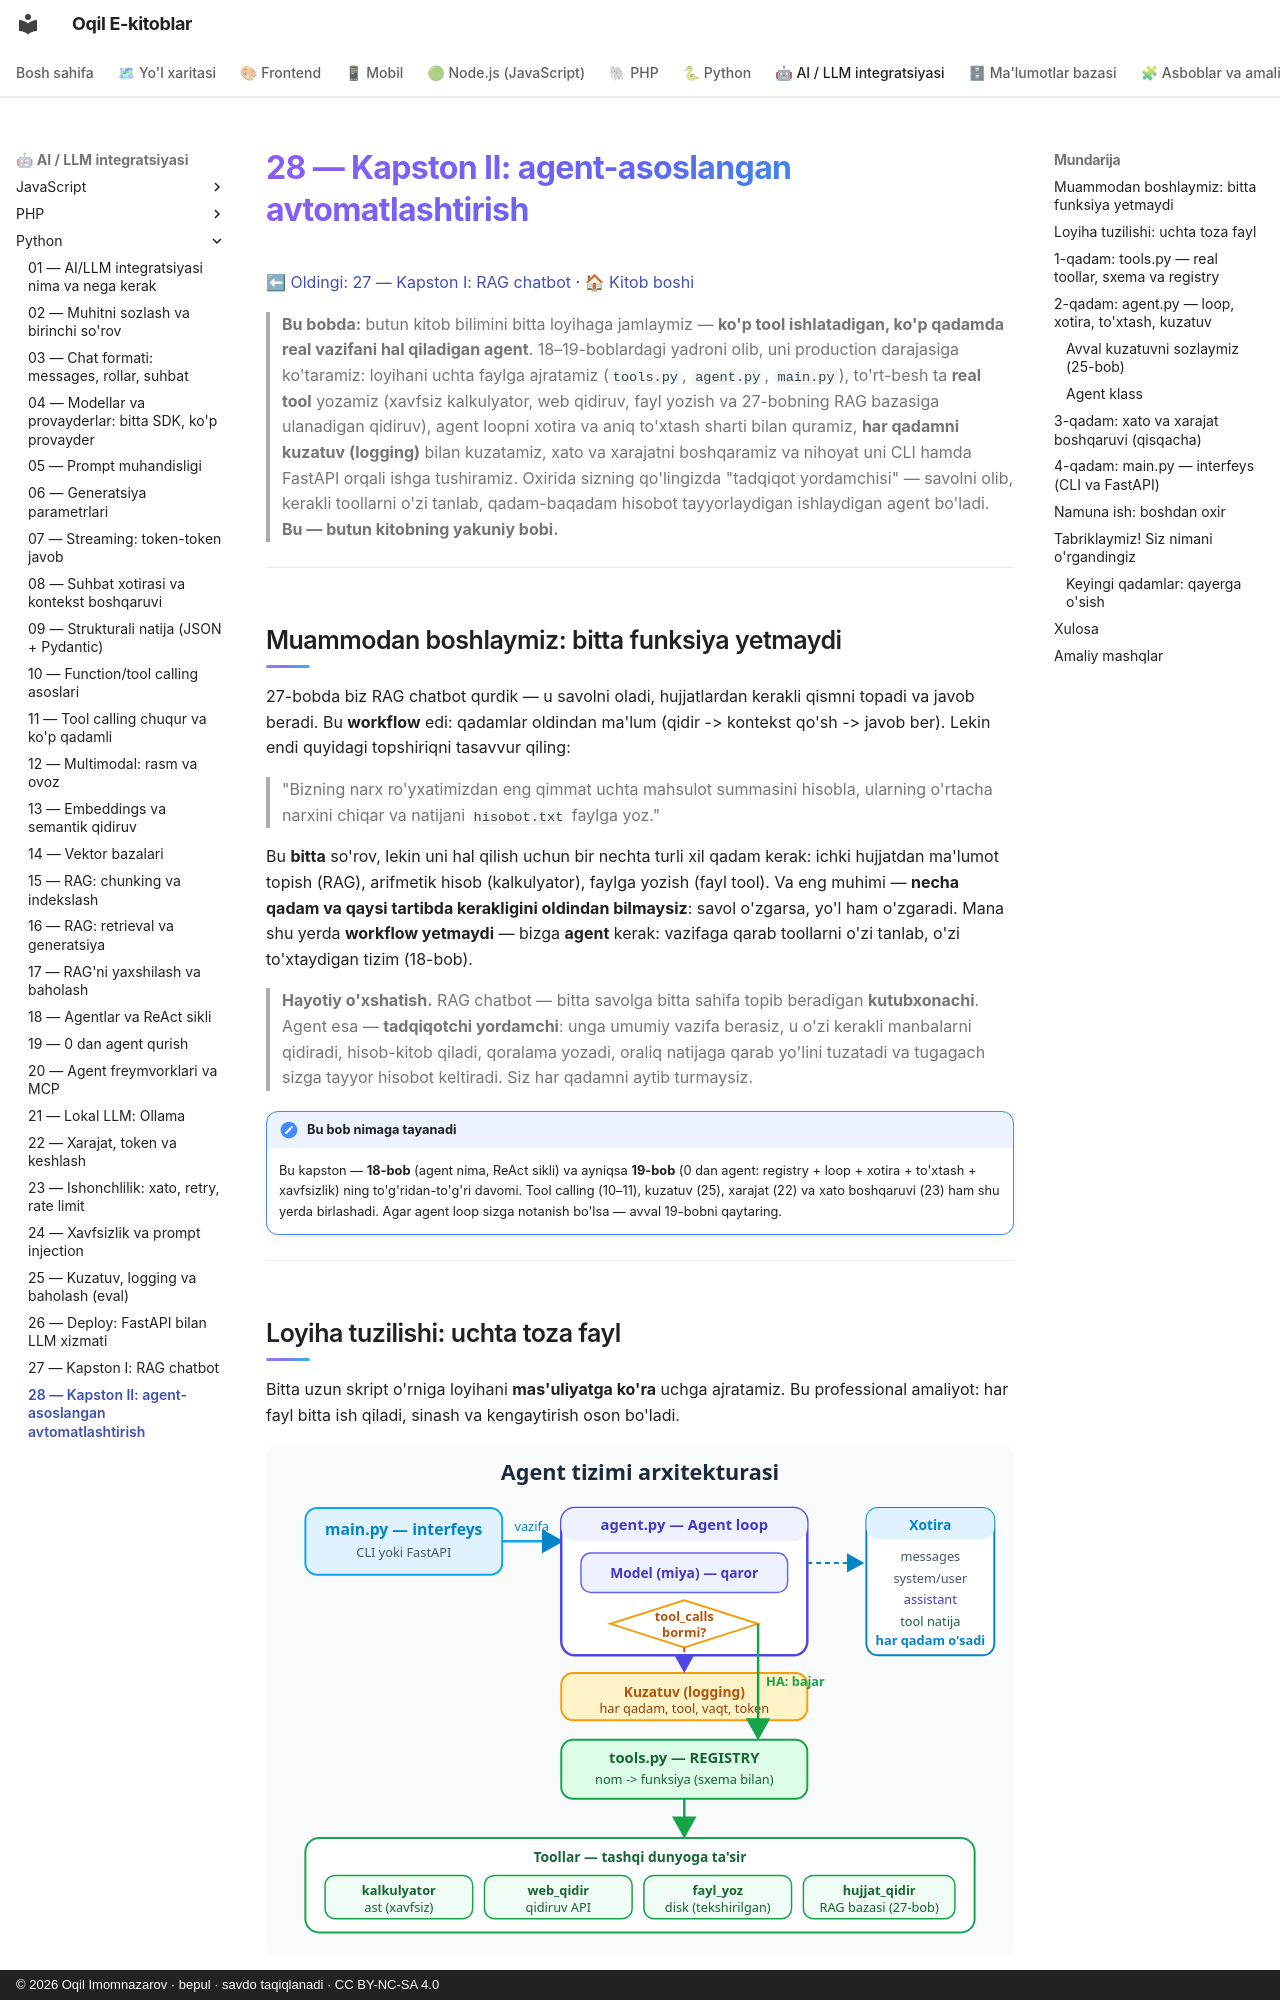

repository: iOqil/e-book · page: ai-python/28-kapston-agent/index.html · generator: mkdocs · copyright: © 2026 Oqil Imomnazarov · bepul · savdo taqiqlanadi · CC BY-NC-SA 4.0

# 28 — Kapston II: agent-asoslangan avtomatlashtirish

[⬅ Oldingi: 27 — Kapston I: RAG chatbot](./27-kapston-rag-chatbot.md) · [🏠 Kitob boshi](./README.md)

> **Bu bobda:** butun kitob bilimini bitta loyihaga jamlaymiz — **ko'p tool ishlatadigan, ko'p qadamda real vazifani hal qiladigan agent**. 18–19-boblardagi yadroni olib, uni production darajasiga ko'taramiz: loyihani uchta faylga ajratamiz (`tools.py`, `agent.py`, `main.py`), to'rt-besh ta **real tool** yozamiz (xavfsiz kalkulyator, web qidiruv, fayl yozish va 27-bobning RAG bazasiga ulanadigan qidiruv), agent loopni xotira va aniq to'xtash sharti bilan quramiz, **har qadamni kuzatuv (logging)** bilan kuzatamiz, xato va xarajatni boshqaramiz va nihoyat uni CLI hamda FastAPI orqali ishga tushiramiz. Oxirida sizning qo'lingizda "tadqiqot yordamchisi" — savolni olib, kerakli toollarni o'zi tanlab, qadam-baqadam hisobot tayyorlaydigan ishlaydigan agent bo'ladi. **Bu — butun kitobning yakuniy bobi.**

---

## Muammodan boshlaymiz: bitta funksiya yetmaydi

27-bobda biz RAG chatbot qurdik — u savolni oladi, hujjatlardan kerakli qismni topadi va javob beradi. Bu **workflow** edi: qadamlar oldindan ma'lum (qidir -> kontekst qo'sh -> javob ber). Lekin endi quyidagi topshiriqni tasavvur qiling:

> "Bizning narx ro'yxatimizdan eng qimmat uchta mahsulot summasini hisobla, ularning o'rtacha narxini chiqar va natijani `hisobot.txt` faylga yoz."

Bu **bitta** so'rov, lekin uni hal qilish uchun bir nechta turli xil qadam kerak: ichki hujjatdan ma'lumot topish (RAG), arifmetik hisob (kalkulyator), faylga yozish (fayl tool). Va eng muhimi — **necha qadam va qaysi tartibda kerakligini oldindan bilmaysiz**: savol o'zgarsa, yo'l ham o'zgaradi. Mana shu yerda **workflow yetmaydi** — bizga **agent** kerak: vazifaga qarab toollarni o'zi tanlab, o'zi to'xtaydigan tizim (18-bob).

> **Hayotiy o'xshatish.** RAG chatbot — bitta savolga bitta sahifa topib beradigan **kutubxonachi**. Agent esa — **tadqiqotchi yordamchi**: unga umumiy vazifa berasiz, u o'zi kerakli manbalarni qidiradi, hisob-kitob qiladi, qoralama yozadi, oraliq natijaga qarab yo'lini tuzatadi va tugagach sizga tayyor hisobot keltiradi. Siz har qadamni aytib turmaysiz.

!!! note "Bu bob nimaga tayanadi"
    Bu kapston — **18-bob** (agent nima, ReAct sikli) va ayniqsa **19-bob** (0 dan agent: registry + loop + xotira + to'xtash + xavfsizlik) ning to'g'ridan-to'g'ri davomi. Tool calling (10–11), kuzatuv (25), xarajat (22) va xato boshqaruvi (23) ham shu yerda birlashadi. Agar agent loop sizga notanish bo'lsa — avval 19-bobni qaytaring.

---
